Run: headless pygame with SDL's dummy video driver; simulated clock (each Clock.tick advances the game by its frame time, no real sleeping); random seed 0; keys injected as events and as key.get_pressed() state; no mouse input.
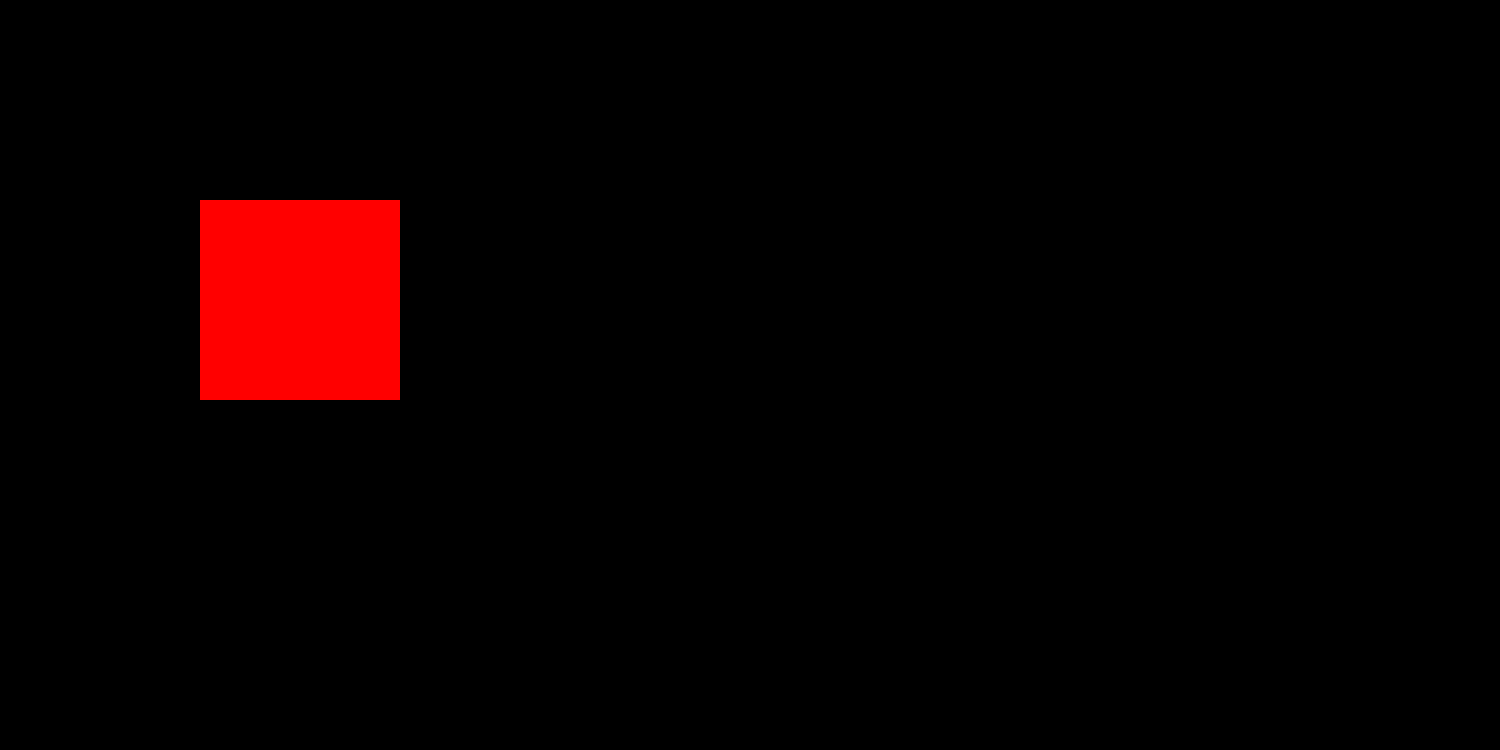
Frame 1 of 4 · flips 1–60 · no input
Frame 2 of 4 · flips 61–180 · tapped SPACE, RETURN · held RIGHT (→), D · screen unchanged from frame 1, image omitted
Frame 3 of 4 · flips 181–300 · held DOWN (↓), S · screen unchanged from frame 2, image omitted
Frame 4 of 4 · flips 301–420 · held LEFT (←), A, UP (↑), W · screen unchanged from frame 3, image omitted

The pygame program that drew these frames:

import pygame
from sys import exit

pygame.init()
screen = pygame.display.set_mode((1500,750))
pygame.display.set_caption('PuzzlEd')
clock = pygame.time.Clock()

test_surface = pygame.Surface((200, 200))
test_surface.fill('Red')
# pygame.draw.polygon()

while True:
    for event in pygame.event.get():
        if event.type == pygame.QUIT:
            pygame.quit()
            exit()

    # draw all our elements
    # update everything

    screen.blit(test_surface,(200, 200))

    pygame.display.update()
    clock.tick(60)
